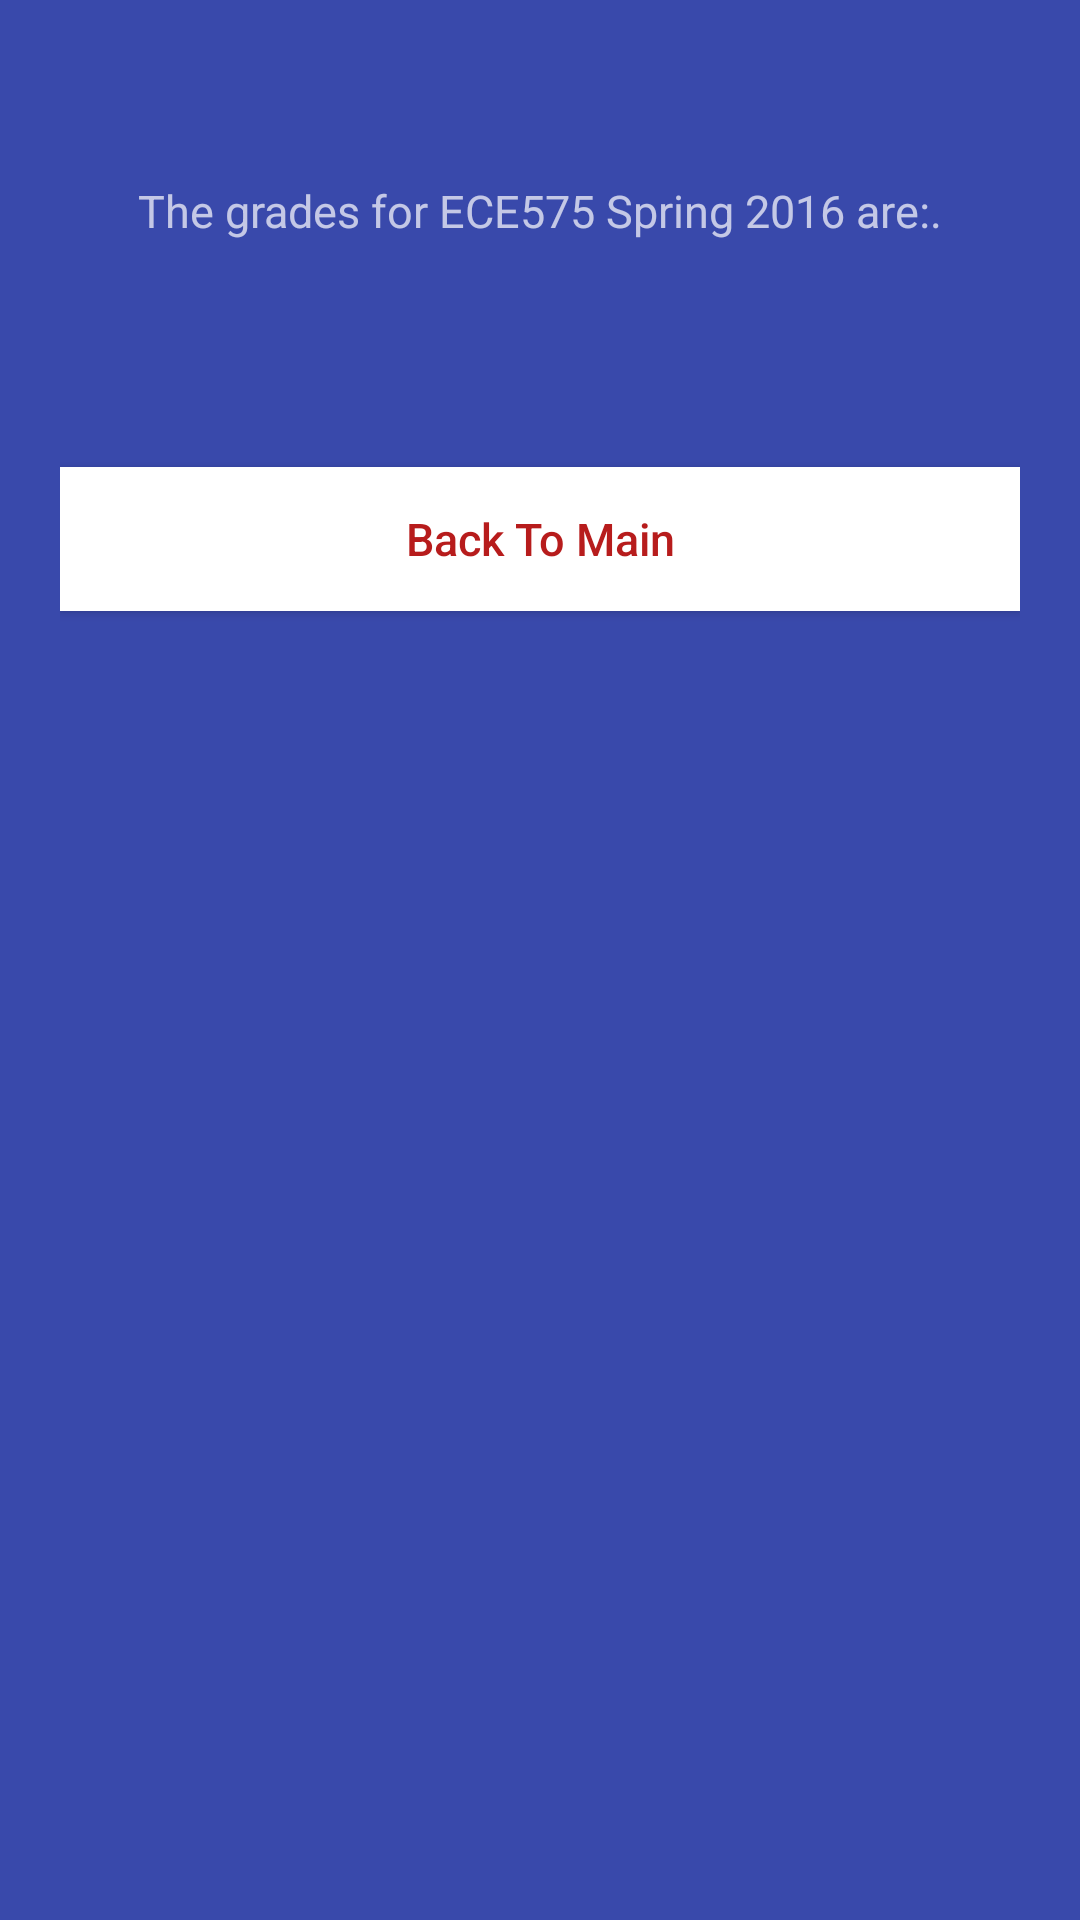

Reconstruct the res/layout file that produces this screen, plus the resources it refers to.
<!-- AndroidManifest.xml: application theme AppTheme -->
<!-- res/layout/activity_grade_display.xml -->
<LinearLayout xmlns:android="http://schemas.android.com/apk/res/android"

    android:layout_width="fill_parent"
    android:layout_height="fill_parent">

    <ScrollView xmlns:android="http://schemas.android.com/apk/res/android"
        android:layout_width="fill_parent"
        android:layout_height="fill_parent"
        android:background="@color/bg_register"
        android:scrollbarStyle="outsideOverlay">
        <LinearLayout
            android:id="@+id/linearLayout1"
            android:layout_width="match_parent"
            android:layout_height="wrap_content"
            android:orientation="vertical"
            android:layout_gravity="top"
            >

            <LinearLayout
                android:layout_width="match_parent"
                android:layout_height="wrap_content"
                android:layout_gravity="top"
                android:orientation="vertical"
                android:gravity="center_vertical|center_horizontal"
                android:paddingLeft="20dp"
                android:paddingRight="20dp" >
    <TextView
        android:layout_width="wrap_content"
        android:layout_height="wrap_content"

        android:layout_marginTop="60dp"
        android:text="@string/large_text"
        android:textSize="15dp"
        android:id="@+id/GradesView" />

    <Button
        android:id="@+id/btnBackToMain"
        android:layout_width="fill_parent"
        android:layout_height="wrap_content"
        android:layout_gravity="bottom"
        android:layout_marginTop="40dip"
        android:background="@color/white"
        android:text="Back To Main"
        android:textAllCaps="false"
        android:textColor="@color/btn_login"
        android:layout_marginBottom="20dp"
        android:textSize="15dp" />
</LinearLayout>
    </LinearLayout>
</ScrollView>
</LinearLayout>
<!-- resources referenced by this layout -->
<resources>
  <color name="bg_register">#3949AB</color>
  <color name="btn_login">#B71C1C</color>
  <color name="white">#ffffff</color>
  <string name="large_text">
          "The grades for ECE575 Spring 2016 are:.\n\n"
      </string>
  <style name="AppTheme" parent="Theme.AppCompat.NoActionBar">
  
      </style>
</resources>
